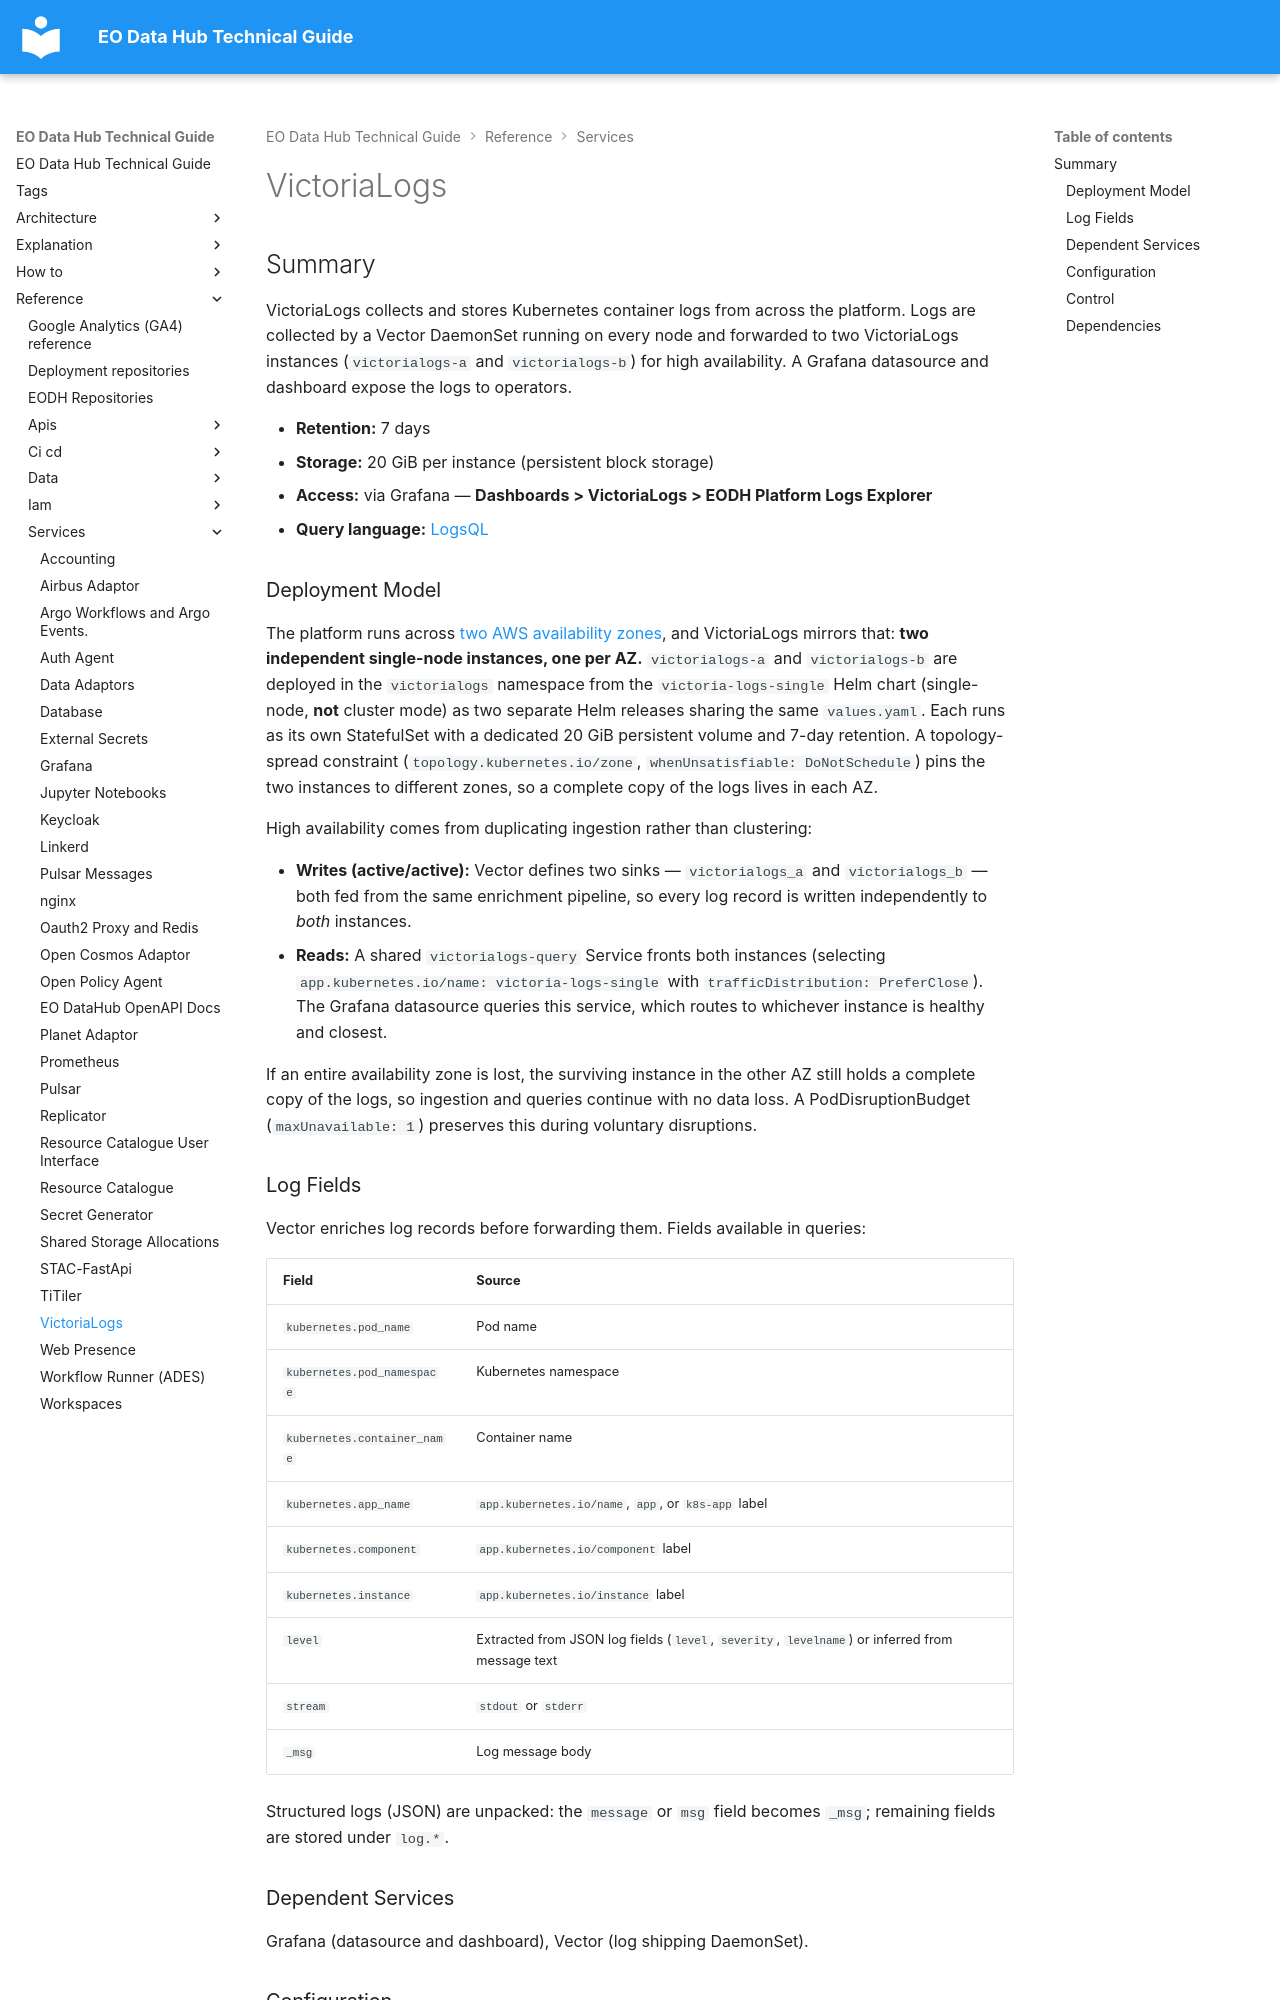

repository: EO-DataHub/eodhp-guide · page: reference/services/victorialogs.html · generator: mkdocs

---
title: VictoriaLogs
doc_status: ok
tags:
  - victorialogs
  - observability
last_reviewed: 2026-06-26
reviewed_by: recmanj
review_notes: New reference page; replaces elk.md.
---
# VictoriaLogs

## Summary

VictoriaLogs collects and stores Kubernetes container logs from across the platform. Logs are collected by a Vector DaemonSet running on every node and forwarded to two VictoriaLogs instances (`victorialogs-a` and `victorialogs-b`) for high availability. A Grafana datasource and dashboard expose the logs to operators.

- **Retention:** 7 days
- **Storage:** 20 GiB per instance (persistent block storage)
- **Access:** via Grafana — **Dashboards > VictoriaLogs > EODH Platform Logs Explorer**
- **Query language:** [LogsQL](https://docs.victoriametrics.com/victorialogs/logsql/)

### Deployment Model

The platform runs across [two AWS availability zones](../../architecture/cloud-architecture.md), and VictoriaLogs mirrors that: **two independent single-node instances, one per AZ.** `victorialogs-a` and `victorialogs-b` are deployed in the `victorialogs` namespace from the `victoria-logs-single` Helm chart (single-node, **not** cluster mode) as two separate Helm releases sharing the same `values.yaml`. Each runs as its own StatefulSet with a dedicated 20 GiB persistent volume and 7-day retention. A topology-spread constraint (`topology.kubernetes.io/zone`, `whenUnsatisfiable: DoNotSchedule`) pins the two instances to different zones, so a complete copy of the logs lives in each AZ.

High availability comes from duplicating ingestion rather than clustering:

- **Writes (active/active):** Vector defines two sinks — `victorialogs_a` and `victorialogs_b` — both fed from the same enrichment pipeline, so every log record is written independently to *both* instances.
- **Reads:** A shared `victorialogs-query` Service fronts both instances (selecting `app.kubernetes.io/name: victoria-logs-single` with `trafficDistribution: PreferClose`). The Grafana datasource queries this service, which routes to whichever instance is healthy and closest.

If an entire availability zone is lost, the surviving instance in the other AZ still holds a complete copy of the logs, so ingestion and queries continue with no data loss. A PodDisruptionBudget (`maxUnavailable: 1`) preserves this during voluntary disruptions.
